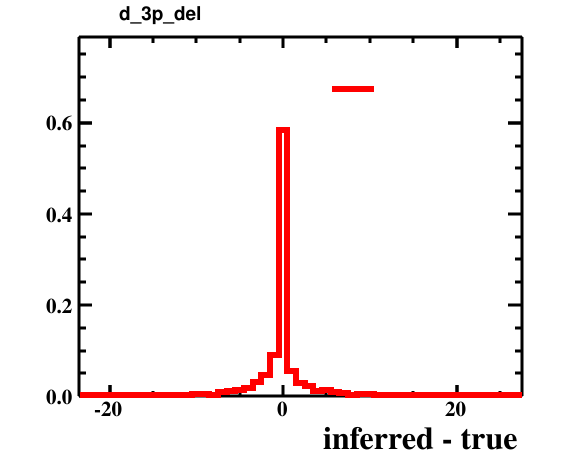

Data behind this chart, as committed beside it:
bin_low_edge, contents, xtitle, binlabel
-24.5, 0.0, inferred - true, 
-23.5, 0.0002005, inferred - true, 
-22.5, 0.0, inferred - true, 
-21.5, 0.0003007, inferred - true, 
-20.5, 0.0006014, inferred - true, 
-19.5, 0.0003007, inferred - true, 
-18.5, 0.0005012, inferred - true, 
-17.5, 0.001103, inferred - true, 
-16.5, 0.0004009, inferred - true, 
-15.5, 0.001503, inferred - true, 
-14.5, 0.002305, inferred - true, 
-13.5, 0.002005, inferred - true, 
-12.5, 0.002806, inferred - true, 
-11.5, 0.002205, inferred - true, 
-10.5, 0.005513, inferred - true, 
-9.5, 0.00441, inferred - true, 
-8.5, 0.002907, inferred - true, 
-7.5, 0.008219, inferred - true, 
-6.5, 0.01042, inferred - true, 
-5.5, 0.01433, inferred - true, 
-4.5, 0.01854, inferred - true, 
-3.5, 0.03147, inferred - true, 
-2.5, 0.04711, inferred - true, 
-1.5, 0.09021, inferred - true, 
-0.5, 0.5832, inferred - true, 
0.5, 0.05533, inferred - true, 
1.5, 0.02857, inferred - true, 
2.5, 0.02175, inferred - true, 
3.5, 0.01153, inferred - true, 
4.5, 0.01263, inferred - true, 
5.5, 0.00882, inferred - true, 
6.5, 0.006916, inferred - true, 
7.5, 0.003107, inferred - true, 
8.5, 0.005112, inferred - true, 
9.5, 0.00421, inferred - true, 
10.5, 0.002005, inferred - true, 
11.5, 0.002806, inferred - true, 
12.5, 0.001503, inferred - true, 
13.5, 0.0008018, inferred - true, 
14.5, 0.0005012, inferred - true, 
15.5, 0.0007016, inferred - true, 
16.5, 0.0003007, inferred - true, 
17.5, 0.0007016, inferred - true, 
18.5, 0.0008018, inferred - true, 
19.5, 0.0001002, inferred - true, 
20.5, 0.0001002, inferred - true, 
21.5, 0.0001002, inferred - true, 
22.5, 0.0003007, inferred - true, 
23.5, 0.0001002, inferred - true, 
24.5, 0.0001002, inferred - true, 
25.5, 0.0004009, inferred - true, 
26.5, 0.0001002, inferred - true, 
27.5, 0.0, inferred - true, 
